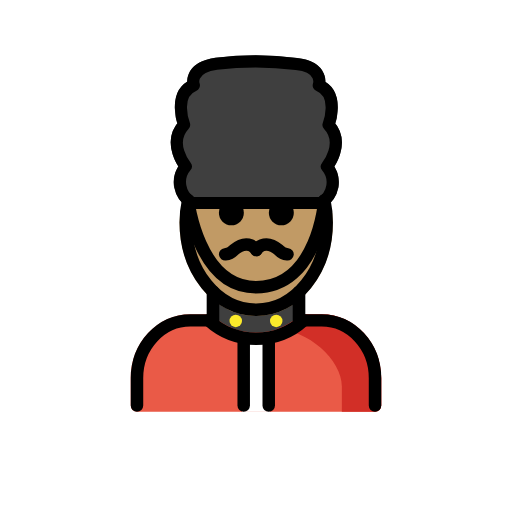
t = 0.00 s
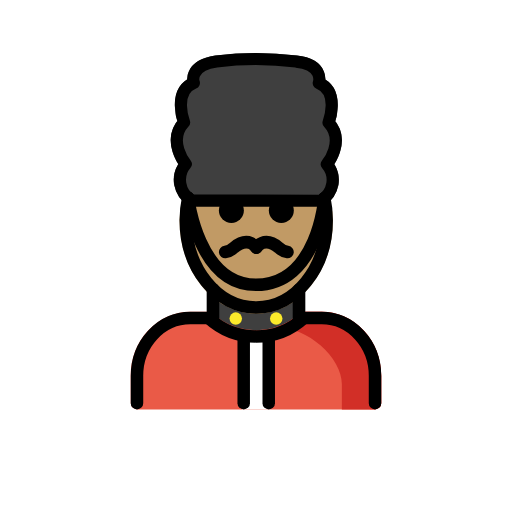
t = 0.48 s
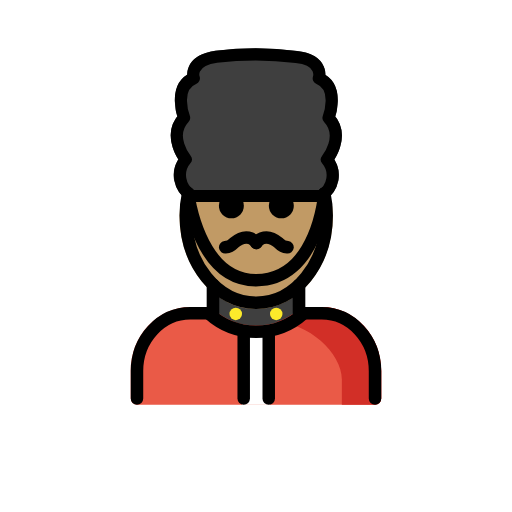
t = 1.43 s
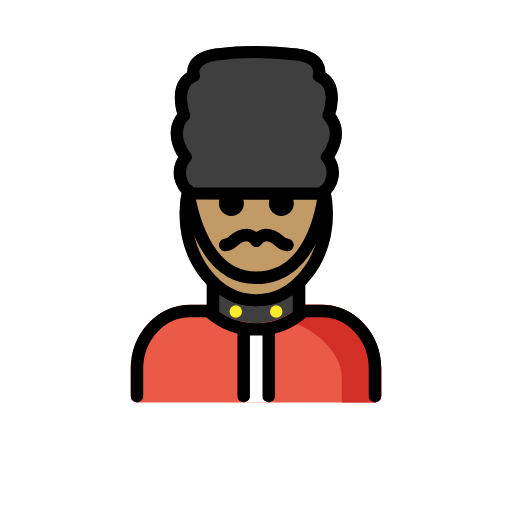
t = 1.90 s
t = 2.38 s: frame unchanged from t = 1.43 s, image omitted
t = 3.33 s: frame unchanged from t = 0.48 s, image omitted

The animated SVG that drew these frames (rendered in a browser with its animation timeline set to each time). Animation: 1 SMIL element (animateTransform=1); one cycle of 3.80 s, repeats indefinitely.

<?xml version='1.0' encoding='utf-8'?>
<svg xmlns="http://www.w3.org/2000/svg" id="emoji" viewBox="-5 -5 82 82" width="200" height="200" role="img">
  <title>OpenMoji: man guard: medium skin tone</title><g><g id="line-supplement">
    <circle cx="39.2398" cy="46.4017" r="1" />
    <circle cx="32.7602" cy="46.4017" r="1" />
  </g>
  <g id="color">
    <path fill="#3f3f3f" d="M46.4055,28.4893h-.001l-20.7119-.0215a.97.97,0,0,1-.5215-.1524,5.512,5.512,0,0,1-2.292-3.3125,4.7061,4.7061,0,0,1,.6885-3.331C22.51,20.04,21.5432,17.18,23.3889,14.77c-.5908-1.9843-.8008-5.2011,1.6-6.67A3.1072,3.1072,0,0,1,25.43,6.43c.6778-1.1358,2.0459-1.8672,4.0655-2.1729a52.1685,52.1685,0,0,1,13.0693.0166h0c1.958.2159,3.3115.8848,4.0234,1.9883a3.2531,3.2531,0,0,1,.5176,1.8565C49.512,9.585,49.301,12.8057,48.71,14.791c1.8457,2.4111.8789,5.2715-.1787,6.9024a4.7037,4.7037,0,0,1,.6875,3.332,5.5077,5.5077,0,0,1-2.292,3.3125A.9749.9749,0,0,1,46.4055,28.4893Z" />
    <path fill="#3f3f3f" d="M44.6055,46.5494a.997.997,0,0,0,.0433-.2152c0-.0083.0048-.0152.0048-.0237a.9862.9862,0,0,0-.0522-.3c-.0035-.0112-.0019-.023-.0058-.034a.9908.9908,0,0,0-.1894-.316c-.0058-.0069-.0073-.0158-.0134-.0226-.0193-.0213-.0459-.03-.0666-.049a.99.99,0,0,0-.2082-.1529.9653.9653,0,0,0-.1268-.053.9823.9823,0,0,0-.1121-.0469V41.9065a.9808.9808,0,0,0-.2412-.8713.9978.9978,0,0,0-1.4131-.0342,8.6275,8.6275,0,0,1-12.4111-.0332.9414.9414,0,0,0-.1033-.0656.6748.6748,0,0,0-.4473-.185.949.949,0,0,0-.1427-.0287l-.01.002a.9993.9993,0,0,0-.2966.06c-.0273.009-.0587.0071-.0849.0183s-.044.0331-.0679.0457a.9983.9983,0,0,0-.2537.1757l-.0075.0052a.9364.9364,0,0,0-.0677.1064.6773.6773,0,0,0-.1841.45.9687.9687,0,0,0-.0275.1372v3.667c-.0264.0082-.0478.026-.0733.0363a1.1015,1.1015,0,0,0-.3127.2056c-.0174.0165-.04.0233-.0564.0413-.0091.01-.0113.023-.02.0332a.9837.9837,0,0,0-.1693.2835c-.0038.01-.0116.0184-.015.0285a.998.998,0,0,0-.0557.3266c0,.0085.0046.0154.0048.0237a.999.999,0,0,0,.0453.2247,1.0286,1.0286,0,0,0,.0378.155,4.9237,4.9237,0,0,0,.2236.3166c.0066.0063.0088.0151.0157.0213a12.336,12.336,0,0,0,16.581-.002c.0056-.0051.0073-.0123.0127-.0174a.9852.9852,0,0,0,.1433-.195,1.0056,1.0056,0,0,0,.0827-.1226A1.0351,1.0351,0,0,0,44.6055,46.5494Z" />
    <circle cx="39.2398" cy="46.4017" r="1" fill="#fcea2b" />
    <circle cx="32.7602" cy="46.4017" r="1" fill="#fcea2b" />
    <path fill="#ea5a47" d="M46.5207,45.3105H43.6536a.9369.9369,0,0,0-.1485.03.6568.6568,0,0,0-.4077.1609.9282.9282,0,0,0-.1167.07,10.3362,10.3362,0,0,1-13.89,0,.9528.9528,0,0,0-.1149-.0687.6426.6426,0,0,0-.3969-.16.9462.9462,0,0,0-.1611-.0325H25.4788c-5.2608,0-9.54,4.5987-9.54,10.252v4.3857a.9994.9994,0,0,0,1,1H55.0608a.9994.9994,0,0,0,1-1V55.5625C56.0608,49.9092,51.7815,45.3105,46.5207,45.3105Z" />
    <path fill="#d22f27" d="M39.2414,47.745c4.9892,0,10.5082,4.8859,10.5082,9.1454v3.3044l-.0051.7534h5.3163a.9994.9994,0,0,0,1-1V55.5625c0-5.6533-4.2793-10.252-9.54-10.252H43.6536a.9369.9369,0,0,0-.1485.03.6568.6568,0,0,0-.4077.1609.9282.9282,0,0,0-.1167.07,10.28,10.28,0,0,1-3.7393,2.1737" />
    <rect x="33.7602" y="49.1661" width="4.4796" height="11.7922" fill="#fff" />
  </g>
  <g id="skin">
    <path fill="#c19a65" d="M36.0354,45.6182c-6.7744,0-12.2852-6.7159-12.2852-14.97a9.9893,9.9893,0,0,1,.4024-2.8188.9715.9715,0,0,1,.98-.789l21.8213.0488a1.0009,1.0009,0,0,1,.9765.792,9.9021,9.9021,0,0,1,.3916,2.767C48.3215,38.9023,42.81,45.6182,36.0354,45.6182Z" />
  </g>
  <g id="line">
    <path d="M30.0565,29.0923a2,2,0,1,0,2-2,2.0007,2.0007,0,0,0-2,2" />
    <path d="M38.0565,29.0923a2,2,0,1,0,2-2,2.0007,2.0007,0,0,0-2,2" />
    <path fill="none" stroke="#000" stroke-linecap="round" stroke-linejoin="round" stroke-width="2" d="M46.9516,27.09a17.1481,17.1481,0,0,1,.37,3.5589c0,7.7153-5.0527,13.97-11.2855,13.97S24.75,38.3637,24.75,30.6484a17.1437,17.1437,0,0,1,.38-3.6078" />
    <path fill="none" stroke="#000" stroke-linecap="round" stroke-linejoin="round" stroke-width="2" d="M43.6536,46.3105a11.3358,11.3358,0,0,1-15.235.0008" />
    <path fill="none" stroke="#000" stroke-linecap="round" stroke-linejoin="round" stroke-width="1.9438" d="M42.4584,5.24c4.5464.5012,3.5921,3.4379,3.5921,3.4379,3.4406,1.3518,1.5642,6.3249,1.5642,6.3249,2.7761,2.9383-.2658,6.6689-.2658,6.6689a3.89,3.89,0,0,1-.9433,5.8465l-20.7121-.022a3.89,3.89,0,0,1-.9433-5.8466s-3.0419-3.73-.2658-6.6688c0,0-1.8764-4.9731,1.5642-6.3249,0,0-.9852-2.7449,3.5921-3.4379A51.7141,51.7141,0,0,1,42.4584,5.24Z" />
    <path fill="none" stroke="#000" stroke-linecap="round" stroke-linejoin="round" stroke-width="2" d="M16.9388,59.9485V55.5624c0-5.11,3.8236-9.2521,8.54-9.2521H29.12v-4.622" />
    <path fill="none" stroke="#000" stroke-linecap="round" stroke-linejoin="round" stroke-width="2" d="M55.0612,59.9485V55.5624c0-5.11-3.8236-9.2521-8.54-9.2521H42.88V41.7571" />
    <line x1="34.0312" x2="34.0312" y1="49.1661" y2="59.9485" fill="none" stroke="#000" stroke-linecap="round" stroke-linejoin="round" stroke-width="2" />
    <line x1="38.0409" x2="38.0409" y1="49.1661" y2="59.9485" fill="none" stroke="#000" stroke-linecap="round" stroke-linejoin="round" stroke-width="2" />
    <path fill="none" stroke="#000" stroke-linecap="round" stroke-linejoin="round" stroke-width="2" d="M25.13,27.0406S26.7327,40.9984,36,40.9984c9.9252,0,10.9516-13.9089,10.9516-13.9089" />
    <path fill="none" stroke="#000" stroke-linecap="round" stroke-linejoin="round" stroke-width="2" d="M36.062,35.0442s1.2-2,3.6,0a2.3616,2.3616,0,0,0,1.3875.6875" />
    <path fill="none" stroke="#000" stroke-linecap="round" stroke-linejoin="round" stroke-width="2" d="M36.05,35.0442s-1.2-2-3.6,0a2.361,2.361,0,0,1-1.3875.6875" />
  </g>
<animateTransform attributeName="transform" type="translate" values="0 0;0 -1.5;0 0" dur="3.8s" repeatCount="indefinite" /></g></svg>
